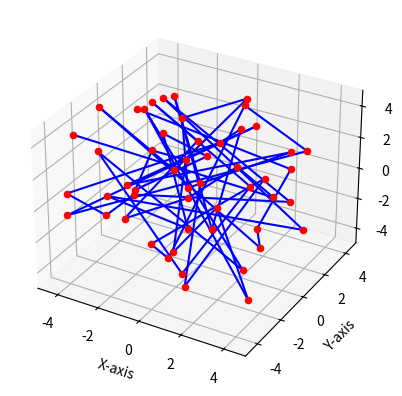

Reproduce this figure in Python.
import time
from itertools import count

import matplotlib.pyplot as plt
import numpy as np


def generate_dummy_accelerometer_data():
    return np.random.rand(3) * 10 - 5 

def plot_3d_accelerometer_data(interval=0.1, duration=10):
    fig = plt.figure()
    ax = fig.add_subplot(111, projection='3d')
    ax.set_xlim(-5, 5)
    ax.set_ylim(-5, 5)
    ax.set_zlim(-5, 5)
    ax.set_xlabel('X-axis')
    ax.set_ylabel('Y-axis')
    ax.set_zlabel('Z-axis')
    plt.ion()  

   
    previous_data = generate_dummy_accelerometer_data()
    x,y,z = previous_data
    ax.scatter(x,y,z, c='r', marker='o')

    for i in count():
        data = generate_dummy_accelerometer_data()
        x2,y2,z2 = data
        print(data)
        print(x2,y2,z2)

        ax.plot([previous_data[0], data[0]], [previous_data[1], data[1]], [previous_data[2], data[2]], c='b')
        ax.scatter(data[0], data[1], data[2], c='r', marker='o')
        plt.draw()
        plt.pause(interval)

        previous_data = data

        if i * interval >= duration:
            break

    plt.ioff()
    plt.show()

if __name__ == "__main__":
    plot_3d_accelerometer_data(interval=0.1, duration=5)
